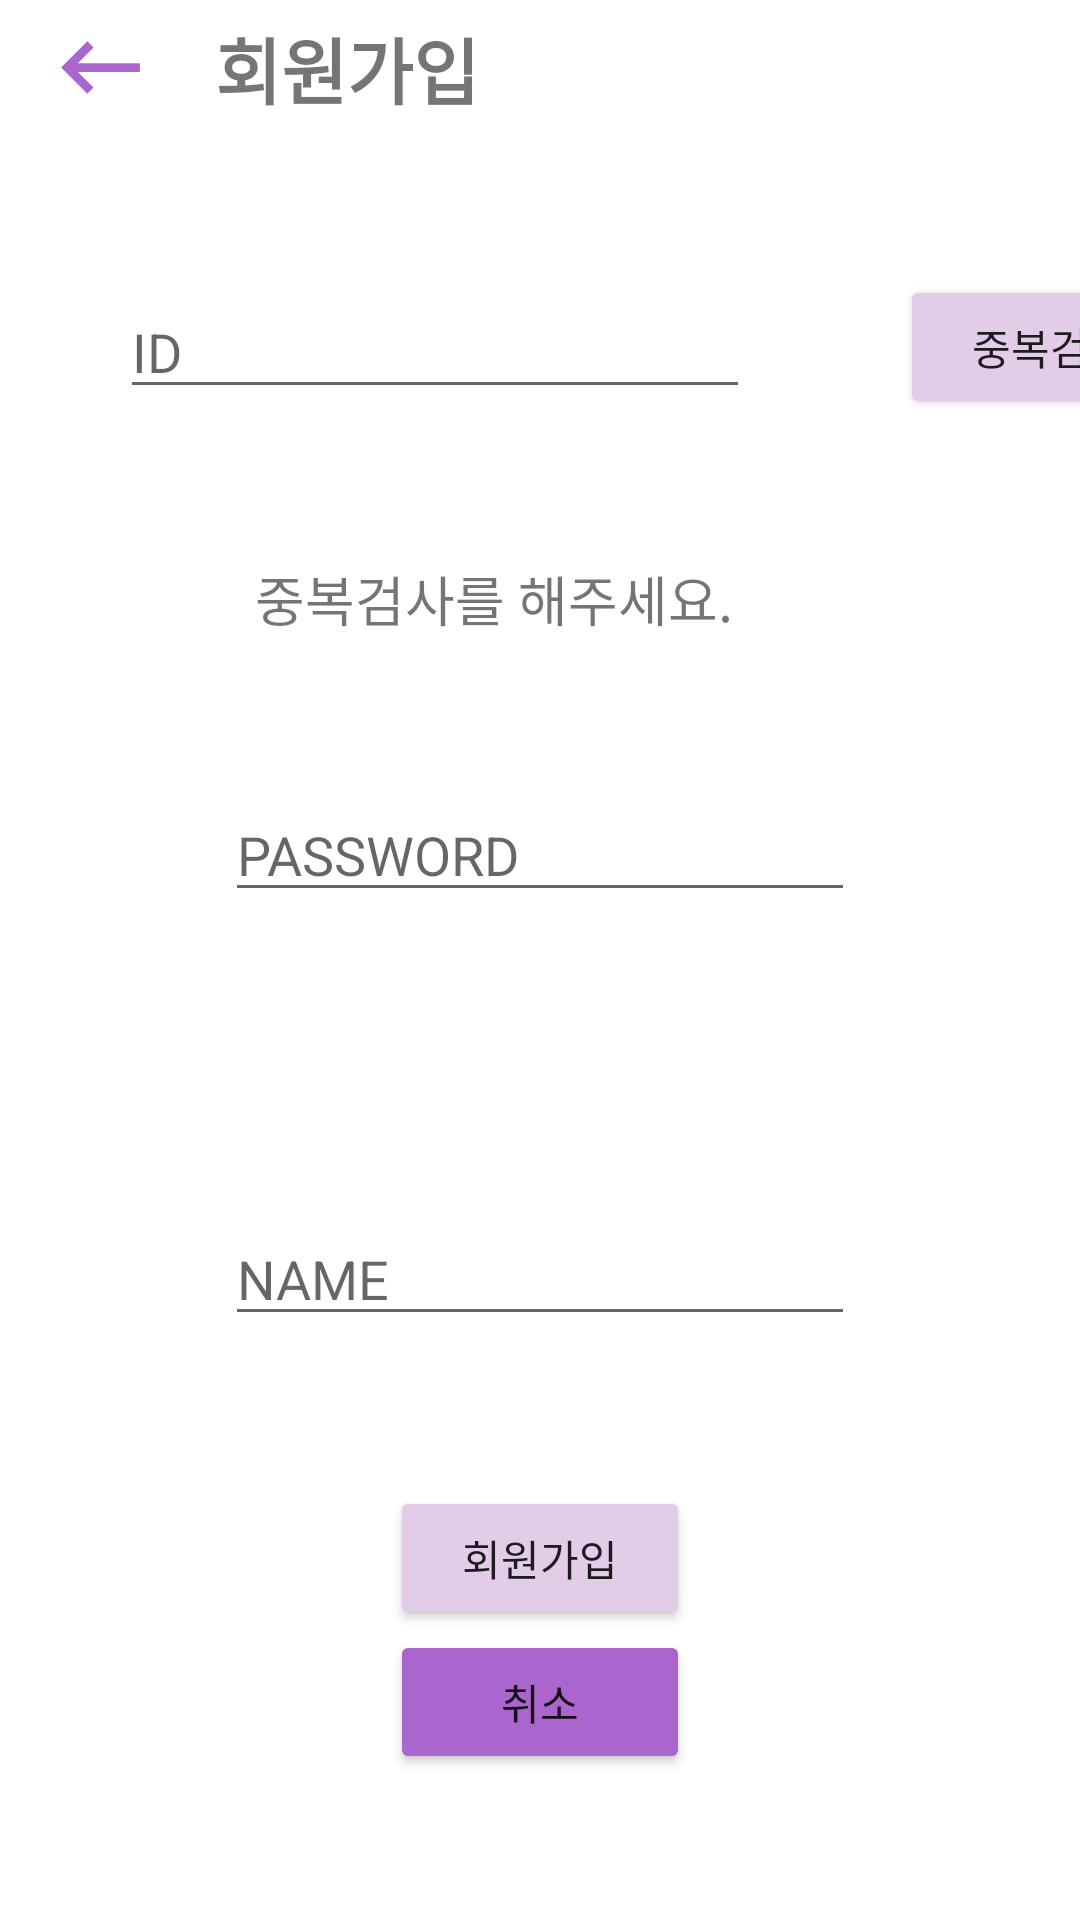

Layout XML and referenced resources for this Android screen:
<!-- AndroidManifest.xml: application theme Theme.Messenger_Example -->
<!-- res/layout/activity_signup.xml -->
<?xml version="1.0" encoding="utf-8"?>
<LinearLayout xmlns:android="http://schemas.android.com/apk/res/android"
    xmlns:app="http://schemas.android.com/apk/res-auto"
    xmlns:tools="http://schemas.android.com/tools"
    android:layout_width="match_parent"
    android:layout_height="match_parent"
    tools:context=".Signup.SignupActivity"
    android:orientation="vertical"
    >

    <LinearLayout
        android:layout_width="match_parent"
        android:layout_height="wrap_content"
        >
        <ImageView
            android:id="@+id/signup_back"
            android:layout_width="0dp"
            android:layout_height="match_parent"
            android:layout_margin="5dp"
            android:layout_weight="1"
            android:gravity="center_vertical"
            android:src="@drawable/ic_baseline_keyboard_backspace_24"
            app:tint="@android:color/holo_purple" />

        <TextView
            android:layout_width="0dp"
            android:layout_height="match_parent"
            android:layout_margin="5dp"
            android:layout_weight="5"
            android:fontFamily="@font/hangulnuri"
            android:gravity="center_vertical"
            android:text="회원가입"
            android:textSize="24sp"
            android:textStyle="bold" />

    </LinearLayout>


    <LinearLayout
        android:layout_width="match_parent"
        android:layout_height="wrap_content"
        android:orientation="horizontal">

        <EditText
            android:layout_gravity="center"
            android:layout_marginLeft="40dp"
            android:id="@+id/textId"
            android:layout_width="wrap_content"
            android:layout_height="wrap_content"
            android:ems="10"
            android:hint="ID"
            android:inputType="textPersonName"
            android:layout_marginTop="50dp"
            android:layout_marginBottom="50dp"/>

        <Button
            android:id="@+id/btn_dupli_check"
            android:layout_width="100dp"
            android:layout_height="wrap_content"
            android:layout_gravity="center"
            android:backgroundTint="#e2cce7"
            android:layout_marginLeft="50dp"
            android:layout_marginRight="40dp"
            android:text="중복검사" />


    </LinearLayout>

    <TextView
        android:id="@+id/text_dupli_check"
        android:layout_width="190dp"
        android:layout_height="wrap_content"
        android:layout_gravity="center"
        android:text="중복검사를 해주세요."
        android:textSize="18sp" />

    <EditText
        android:layout_gravity="center"
        android:id="@+id/textPw"
        android:layout_width="wrap_content"
        android:layout_height="wrap_content"
        android:ems="10"
        android:hint="PASSWORD"
        android:inputType="textPersonName"
        android:layout_marginTop="50dp"
        android:layout_marginBottom="50dp"
         />

    <EditText
        android:id="@+id/textName"
        android:layout_width="wrap_content"
        android:layout_height="wrap_content"
        android:layout_gravity="center"
        android:ems="10"
        android:hint="NAME"
        android:inputType="textPersonName"
        android:layout_marginTop="50dp"
        android:layout_marginBottom="50dp"
       />

    <Button
        android:id="@+id/btn_signup_finish"
        android:layout_width="100dp"
        android:layout_height="wrap_content"
        android:layout_gravity="center"
        android:backgroundTint="#e2cce7"
        android:text="회원가입" />

    <Button
        android:id="@+id/btn_signup_cancle"
        android:layout_width="100dp"
        android:layout_height="wrap_content"
        android:layout_gravity="center"
        android:backgroundTint="@android:color/holo_purple"
        android:text="취소" />

</LinearLayout>
<!-- resources referenced by this layout -->
<resources>
  <!-- drawable ic_baseline_keyboard_backspace_24 (drawable) -->
  <vector android:height="24dp" android:tint="#F89090"
      android:viewportHeight="24" android:viewportWidth="24"
      android:width="24dp" xmlns:android="http://schemas.android.com/apk/res/android">
      <path android:fillColor="@android:color/white" android:pathData="M21,11H6.83l3.58,-3.59L9,6l-6,6 6,6 1.41,-1.41L6.83,13H21z"/>
  </vector>
  <style name="Theme.Messenger_Example" parent="Theme.MaterialComponents.DayNight.DarkActionBar">
          
          <item name="colorPrimary">@color/purple_500</item>
          <item name="colorPrimaryVariant">@color/purple_700</item>
          <item name="colorOnPrimary">@color/white</item>
          
          <item name="colorSecondary">@color/teal_200</item>
          <item name="colorSecondaryVariant">@color/teal_700</item>
          <item name="colorOnSecondary">@color/black</item>
          
          <item name="android:statusBarColor" tools:targetApi="l">?attr/colorPrimaryVariant</item>
          
  
          <item name="windowActionBar">false</item>
          <item name="windowNoTitle">true</item>
  
  
  
      </style>
  <!-- not gathered from this repository: default colours our renderer supplied (Android Studio template values) -->
  <color name="purple_500">#FF6200EE</color>
  <color name="purple_700">#FF3700B3</color>
  <color name="teal_200">#FF03DAC5</color>
  <color name="teal_700">#FF018786</color>
  <color name="black">#FF000000</color>
  <color name="white">#FFFFFFFF</color>
</resources>
